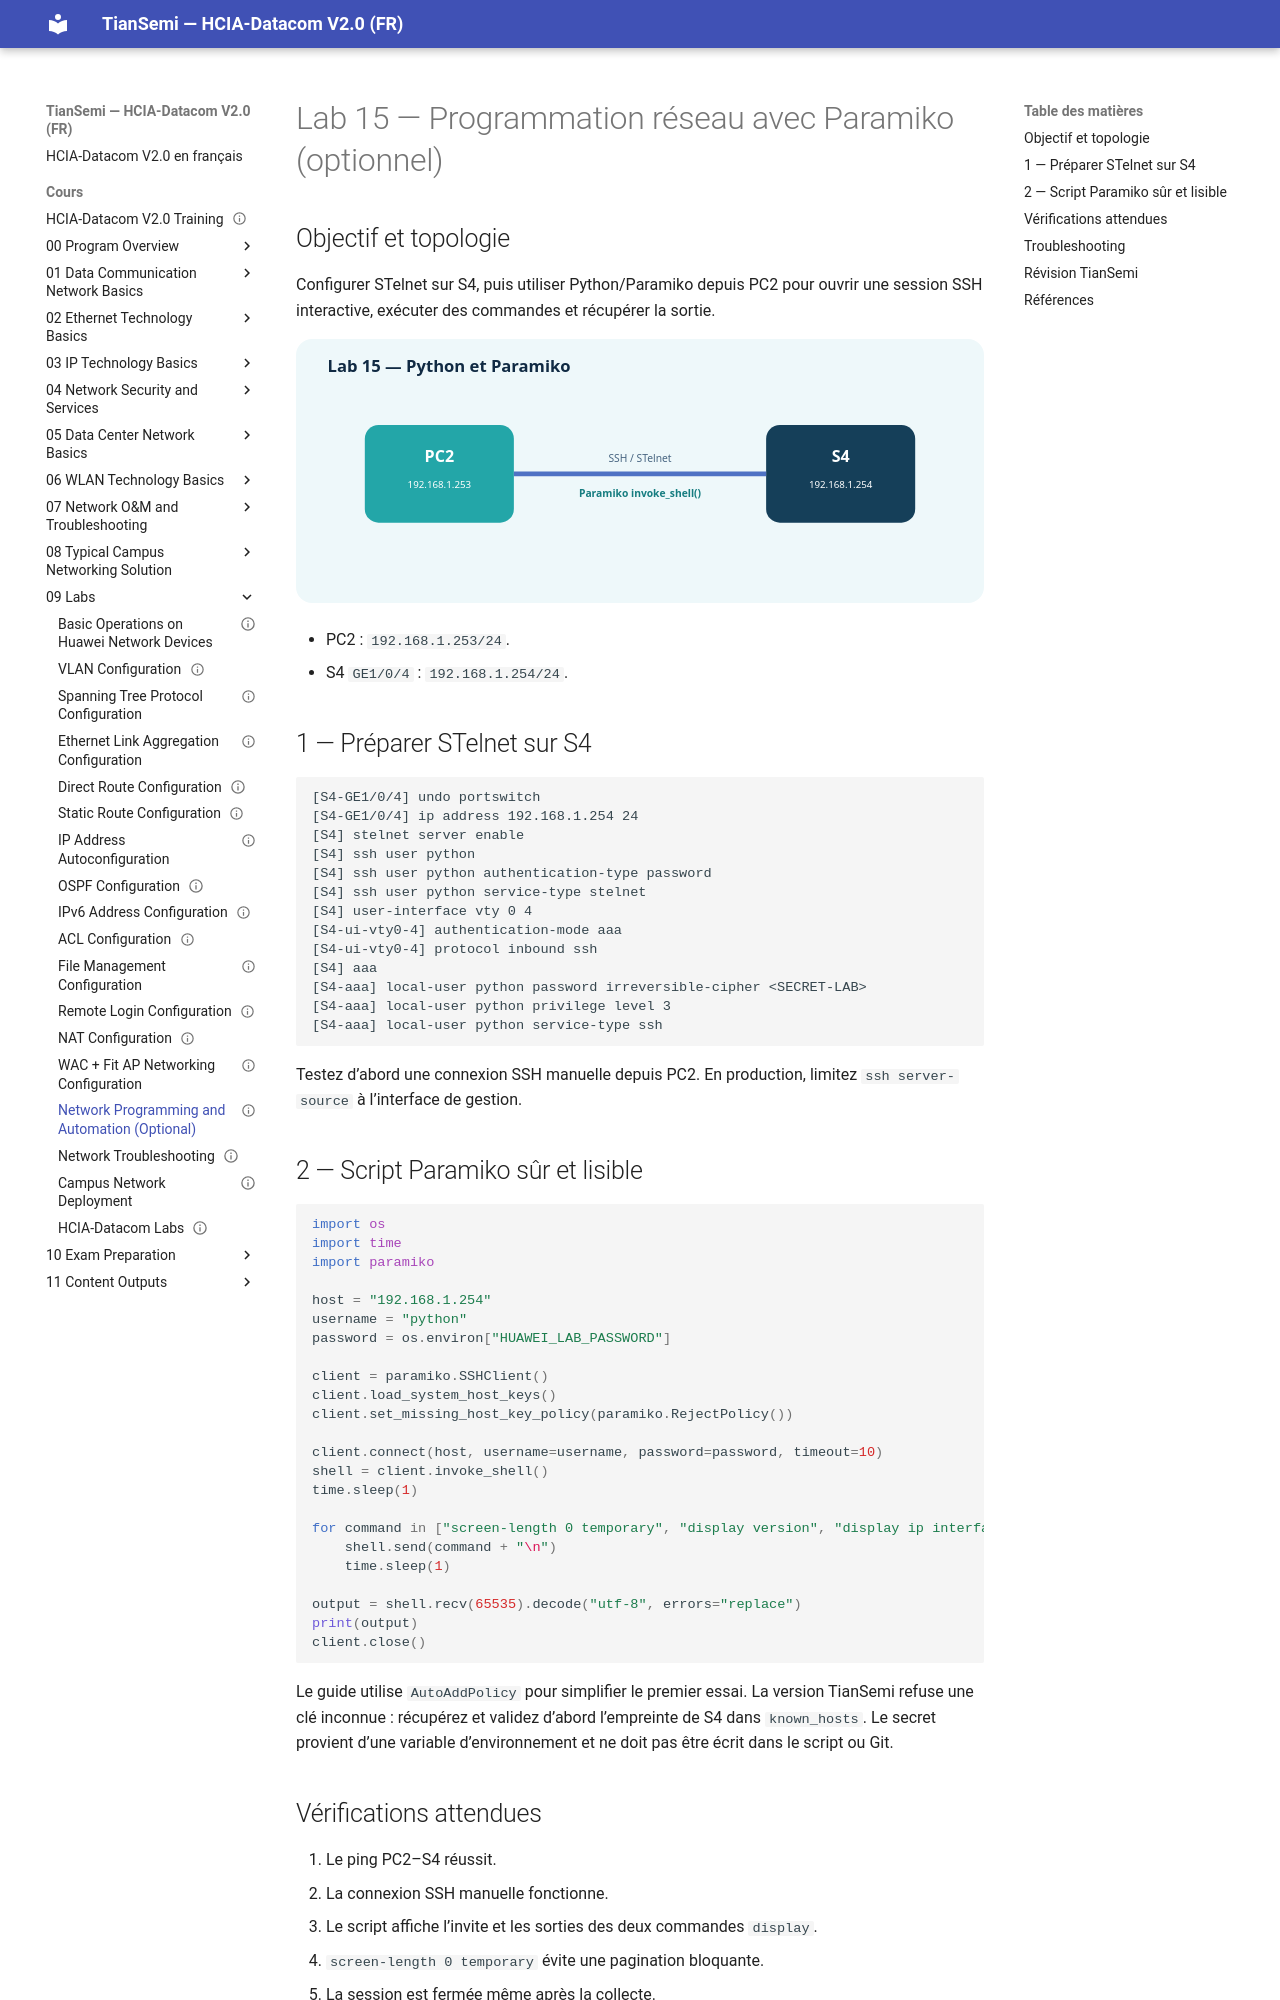

repository: tiansemi/hcia-datacom-fr · page: cours/09 Labs/15 Network Programming and Automation/index.html · generator: mkdocs

---
id: HUA-HCIA-LAB-015
title: "Network Programming and Automation (Optional)"
official_title: "Network Programming and Automation (Optional)"
category: "Huawei HCIA-Datacom Lab"
domain: "Datacom"
vendor: "Huawei"
certification: "HCIA-Datacom"
version: "V2.0"
difficulty: "advanced"
status: "draft"
author: "MOULO OHOLO Jean Noel"
reviewed: false
created: 2026-08-11
updated: 2026-08-11
module: "09 Labs"
type: "lab"
source: "HCIA-Datacom V2.0 Lab Guide"
source_pages: "PDF 188-197 (guide pages 186-195)"
lab_required: false
tags: [huawei, hcia, datacom, lab, python, paramiko, ssh, automation]
devices: [PC2, S4]
commands: [stelnet server enable, ssh user, local-user, invoke_shell]
publication_status: "not-started"
site_url:
---

# Lab 15 — Programmation réseau avec Paramiko (optionnel)

## Objectif et topologie

Configurer STelnet sur S4, puis utiliser Python/Paramiko depuis PC2 pour ouvrir une session SSH interactive, exécuter des commandes et récupérer la sortie.

![PC2 automatise S4 par SSH avec Paramiko](<../../assets/diagrammes/09 Labs/lab15-paramiko-topology-fr.svg>)

- PC2 : `192.168.1.253/24`.
- S4 `GE1/0/4` : `192.168.1.254/24`.

## 1 — Préparer STelnet sur S4

```text
[S4-GE1/0/4] undo portswitch
[S4-GE1/0/4] ip address 192.168.1.254 24
[S4] stelnet server enable
[S4] ssh user python
[S4] ssh user python authentication-type password
[S4] ssh user python service-type stelnet
[S4] user-interface vty 0 4
[S4-ui-vty0-4] authentication-mode aaa
[S4-ui-vty0-4] protocol inbound ssh
[S4] aaa
[S4-aaa] local-user python password irreversible-cipher <SECRET-LAB>
[S4-aaa] local-user python privilege level 3
[S4-aaa] local-user python service-type ssh
```

Testez d’abord une connexion SSH manuelle depuis PC2. En production, limitez `ssh server-source` à l’interface de gestion.

## 2 — Script Paramiko sûr et lisible

```python
import os
import time
import paramiko

host = "192.168.1.254"
username = "python"
password = os.environ["HUAWEI_LAB_PASSWORD"]

client = paramiko.SSHClient()
client.load_system_host_keys()
client.set_missing_host_key_policy(paramiko.RejectPolicy())

client.connect(host, username=username, password=password, timeout=10)
shell = client.invoke_shell()
time.sleep(1)

for command in ["screen-length 0 temporary", "display version", "display ip interface brief"]:
    shell.send(command + "\n")
    time.sleep(1)

output = shell.recv(65535).decode("utf-8", errors="replace")
print(output)
client.close()
```

Le guide utilise `AutoAddPolicy` pour simplifier le premier essai. La version TianSemi refuse une clé inconnue : récupérez et validez d’abord l’empreinte de S4 dans `known_hosts`. Le secret provient d’une variable d’environnement et ne doit pas être écrit dans le script ou Git.
